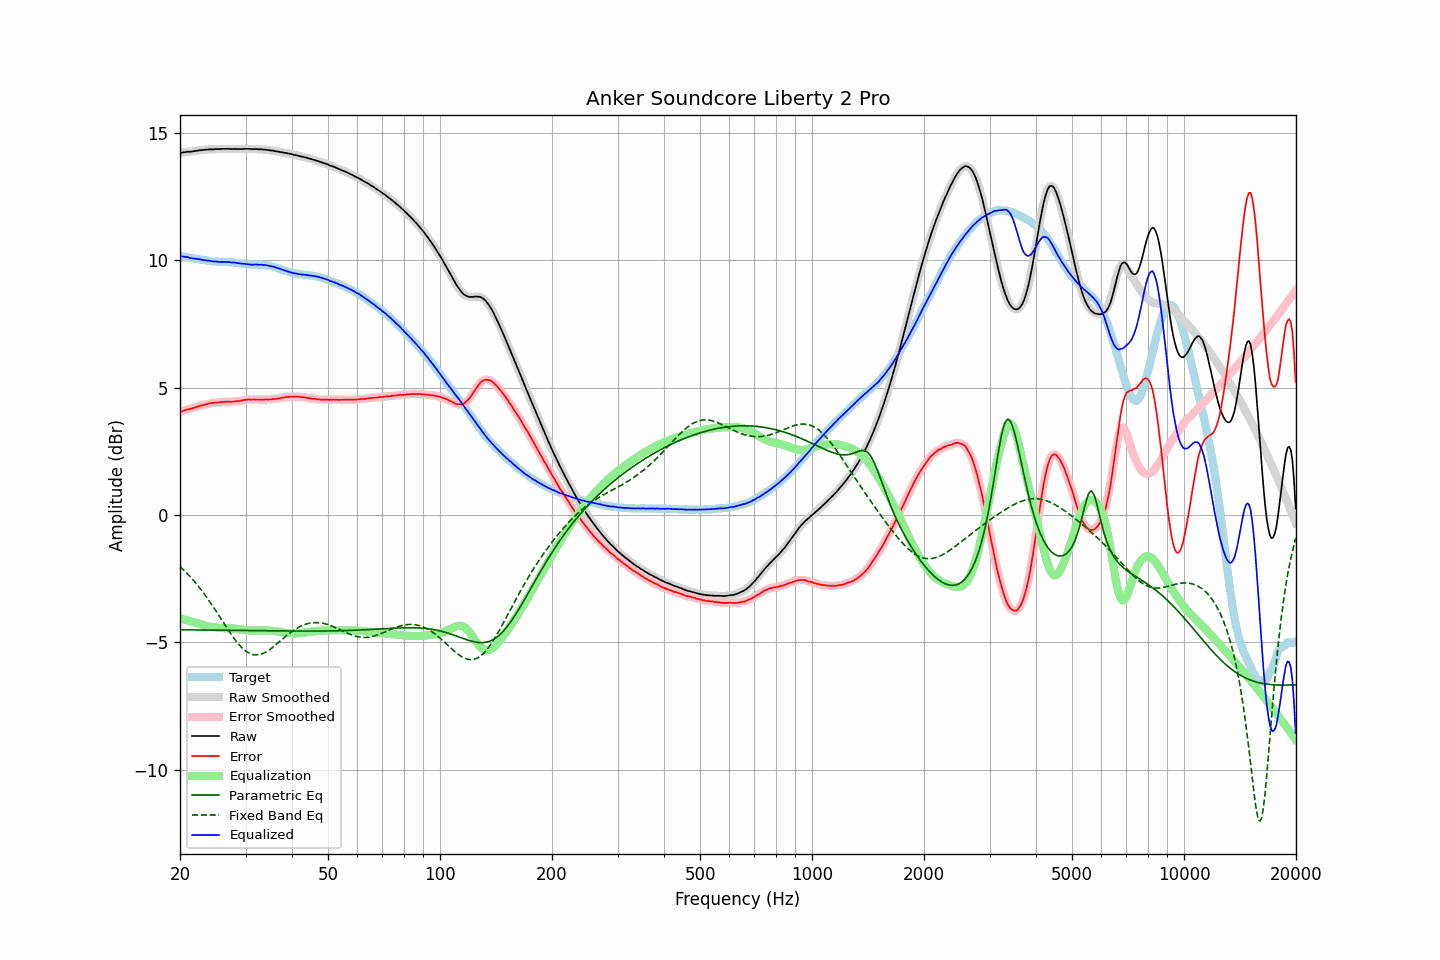

The file beside this chart, header and first rows:
frequency, raw, error, smoothed, error_smoothed, equalization, parametric_eq, fixed_band_eq, equalized_raw, equalized_smoothed, target
20.00, 14.20, 4.04, 14.20, 4.04, -4.05, -4.50, -2.02, 10.15, 10.15, 10.16
20.20, 14.21, 4.07, 14.21, 4.07, -4.07, -4.50, -2.08, 10.15, 10.15, 10.15
20.40, 14.22, 4.09, 14.23, 4.09, -4.09, -4.50, -2.14, 10.14, 10.14, 10.14
20.61, 14.23, 4.11, 14.23, 4.11, -4.10, -4.50, -2.20, 10.13, 10.13, 10.13
20.81, 14.24, 4.13, 14.24, 4.13, -4.12, -4.50, -2.26, 10.12, 10.12, 10.11
21.02, 14.25, 4.15, 14.25, 4.14, -4.14, -4.50, -2.33, 10.11, 10.10, 10.10
21.23, 14.24, 4.15, 14.25, 4.16, -4.16, -4.50, -2.39, 10.08, 10.09, 10.09
21.44, 14.25, 4.17, 14.25, 4.17, -4.18, -4.50, -2.46, 10.07, 10.08, 10.08
21.66, 14.26, 4.19, 14.26, 4.19, -4.20, -4.50, -2.53, 10.07, 10.06, 10.07
21.87, 14.27, 4.21, 14.27, 4.21, -4.21, -4.51, -2.61, 10.06, 10.06, 10.06
22.09, 14.28, 4.23, 14.28, 4.23, -4.23, -4.51, -2.68, 10.05, 10.05, 10.05
22.31, 14.29, 4.26, 14.29, 4.26, -4.25, -4.51, -2.76, 10.04, 10.04, 10.04
22.54, 14.30, 4.28, 14.30, 4.28, -4.27, -4.51, -2.84, 10.03, 10.03, 10.03
22.76, 14.31, 4.30, 14.31, 4.29, -4.29, -4.51, -2.92, 10.02, 10.02, 10.02
22.99, 14.31, 4.30, 14.32, 4.31, -4.31, -4.51, -3.00, 10.00, 10.01, 10.01
23.22, 14.32, 4.32, 14.32, 4.32, -4.33, -4.51, -3.09, 10.00, 10.00, 10.00
23.45, 14.33, 4.34, 14.33, 4.34, -4.34, -4.51, -3.17, 9.99, 9.99, 9.99
23.69, 14.33, 4.35, 14.34, 4.36, -4.36, -4.51, -3.26, 9.98, 9.98, 9.98
23.92, 14.34, 4.37, 14.34, 4.37, -4.37, -4.51, -3.35, 9.97, 9.97, 9.97
24.16, 14.34, 4.39, 14.34, 4.38, -4.38, -4.51, -3.45, 9.96, 9.96, 9.96
24.40, 14.34, 4.40, 14.34, 4.40, -4.39, -4.51, -3.54, 9.95, 9.95, 9.95
24.65, 14.34, 4.40, 14.35, 4.40, -4.40, -4.51, -3.64, 9.94, 9.94, 9.94
24.89, 14.35, 4.41, 14.35, 4.41, -4.41, -4.51, -3.73, 9.94, 9.94, 9.94
25.14, 14.35, 4.41, 14.35, 4.41, -4.42, -4.51, -3.83, 9.94, 9.93, 9.94
25.39, 14.35, 4.42, 14.35, 4.42, -4.42, -4.52, -3.93, 9.93, 9.93, 9.93
25.65, 14.35, 4.43, 14.36, 4.43, -4.43, -4.52, -4.02, 9.92, 9.93, 9.93
25.91, 14.36, 4.44, 14.36, 4.43, -4.43, -4.52, -4.12, 9.93, 9.93, 9.93
26.16, 14.36, 4.44, 14.36, 4.44, -4.44, -4.52, -4.22, 9.93, 9.93, 9.92
26.43, 14.36, 4.44, 14.36, 4.44, -4.44, -4.52, -4.32, 9.92, 9.92, 9.92
26.69, 14.36, 4.44, 14.36, 4.44, -4.44, -4.52, -4.42, 9.92, 9.92, 9.92
26.96, 14.36, 4.45, 14.36, 4.44, -4.44, -4.52, -4.51, 9.92, 9.92, 9.92
27.23, 14.36, 4.45, 14.36, 4.44, -4.45, -4.52, -4.60, 9.92, 9.91, 9.91
27.50, 14.35, 4.44, 14.36, 4.45, -4.45, -4.52, -4.70, 9.90, 9.91, 9.91
27.77, 14.35, 4.44, 14.36, 4.45, -4.45, -4.52, -4.78, 9.90, 9.91, 9.91
28.05, 14.36, 4.46, 14.35, 4.45, -4.45, -4.52, -4.87, 9.91, 9.90, 9.90
28.33, 14.35, 4.46, 14.36, 4.46, -4.46, -4.52, -4.95, 9.89, 9.89, 9.89
28.62, 14.35, 4.47, 14.35, 4.47, -4.47, -4.53, -5.03, 9.88, 9.88, 9.88
28.90, 14.35, 4.47, 14.35, 4.47, -4.48, -4.53, -5.10, 9.87, 9.87, 9.88
29.19, 14.35, 4.49, 14.35, 4.49, -4.49, -4.53, -5.17, 9.86, 9.86, 9.87
29.48, 14.35, 4.50, 14.36, 4.50, -4.50, -4.53, -5.23, 9.85, 9.86, 9.85
29.78, 14.36, 4.51, 14.36, 4.51, -4.51, -4.53, -5.29, 9.85, 9.85, 9.85
30.08, 14.36, 4.53, 14.36, 4.52, -4.52, -4.53, -5.34, 9.85, 9.85, 9.84
30.38, 14.36, 4.53, 14.36, 4.53, -4.52, -4.53, -5.38, 9.84, 9.84, 9.83
30.68, 14.36, 4.53, 14.36, 4.53, -4.53, -4.53, -5.42, 9.83, 9.83, 9.83
30.99, 14.35, 4.53, 14.36, 4.53, -4.53, -4.53, -5.45, 9.82, 9.82, 9.83
31.30, 14.35, 4.53, 14.35, 4.53, -4.53, -4.53, -5.47, 9.82, 9.82, 9.82
31.61, 14.35, 4.53, 14.35, 4.53, -4.53, -4.53, -5.48, 9.82, 9.82, 9.82
31.93, 14.35, 4.53, 14.35, 4.53, -4.53, -4.53, -5.49, 9.82, 9.82, 9.82
32.24, 14.35, 4.53, 14.35, 4.53, -4.53, -4.54, -5.49, 9.82, 9.82, 9.82
32.57, 14.34, 4.53, 14.35, 4.53, -4.53, -4.54, -5.48, 9.82, 9.82, 9.82
32.89, 14.34, 4.52, 14.34, 4.52, -4.53, -4.54, -5.47, 9.82, 9.82, 9.82
33.22, 14.34, 4.53, 14.34, 4.52, -4.53, -4.54, -5.45, 9.82, 9.81, 9.82
33.55, 14.33, 4.52, 14.34, 4.53, -4.53, -4.54, -5.42, 9.81, 9.81, 9.81
33.89, 14.33, 4.54, 14.33, 4.53, -4.53, -4.54, -5.39, 9.81, 9.80, 9.80
34.23, 14.32, 4.53, 14.32, 4.53, -4.53, -4.54, -5.35, 9.79, 9.79, 9.79
34.57, 14.31, 4.53, 14.31, 4.53, -4.53, -4.54, -5.31, 9.78, 9.78, 9.79
34.92, 14.30, 4.53, 14.30, 4.53, -4.53, -4.54, -5.27, 9.77, 9.77, 9.77
35.27, 14.29, 4.54, 14.30, 4.54, -4.54, -4.54, -5.22, 9.75, 9.76, 9.75
35.62, 14.29, 4.55, 14.29, 4.55, -4.55, -4.54, -5.17, 9.75, 9.74, 9.74
35.97, 14.27, 4.55, 14.28, 4.55, -4.55, -4.54, -5.12, 9.72, 9.72, 9.72
... 635 more rows
